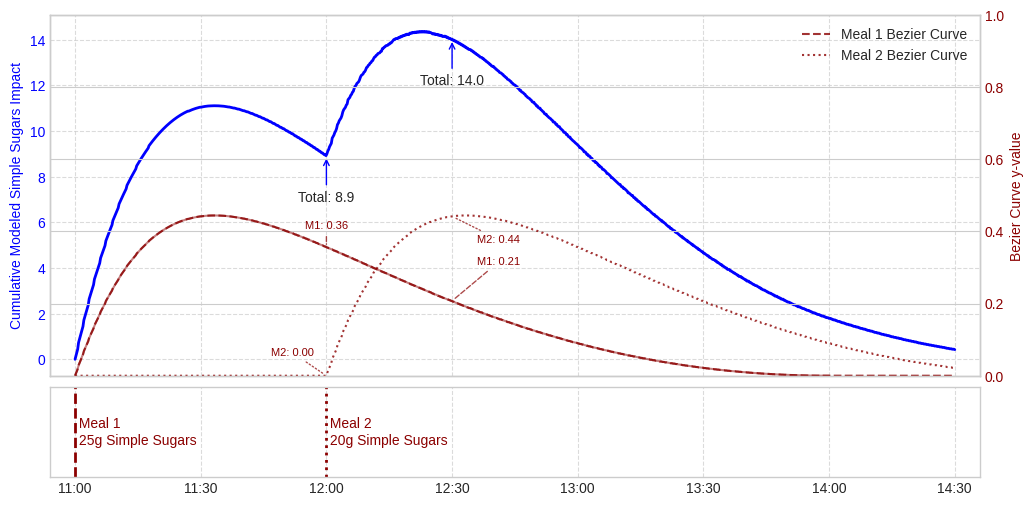

Source code (Python): (Note: this script raises an exception after producing the figure.)
import numpy as np
import matplotlib.pyplot as plt
from scipy.special import comb

# --- Bezier Curve Functions ---

def bezier_curve(points, num=100):
    """Generate Bezier curve from control points using Bernstein polynomials"""
    n = len(points) - 1
    if n != 3:
        raise ValueError("This function requires 4 control points for a cubic Bezier curve.")
    t = np.linspace(0, 1, num)
    curve = np.zeros((num, 2))
    for i, point in enumerate(points):
        # Calculate Bernstein polynomial basis and add contribution
        curve += np.outer(comb(n, i) * (t**i) * ((1-t)**(n-i)), np.array(point))
    # Ensure curve is sorted by x-values for interpolation/lookup
    # Note: The Bernstein polynomial generation naturally follows t from 0 to 1.
    # If P1.x > P2.x etc., the x-values might not be monotonic initially.
    # Sorting ensures lookup works correctly.
    curve = curve[np.argsort(curve[:, 0])]
    return curve

def get_impact(curve, delta_t):
    """Find the impact (y-value) on the curve for a given elapsed time (delta_t)"""
    x_curve, y_curve = curve[:, 0], curve[:, 1]
    max_time = x_curve[-1] # P3's x-coordinate (end time)

    # Check if delta_t is within the curve's time range [0, max_time]
    if delta_t < 0 or delta_t > max_time + 1e-9: # Add tolerance
         return 0.0

    # Find the index of the closest x-value on the curve
    # Using interpolation might be slightly more accurate than nearest point lookup
    # but for visualization, nearest point is often sufficient.
    idx = np.abs(x_curve - delta_t).argmin()

    # Handle edge case where delta_t might be slightly beyond the last calculated x
    if idx == len(x_curve) - 1 and delta_t > x_curve[idx]:
        # If delta_t is truly beyond the curve end time (P3.x), return 0
        # This check is slightly redundant with the initial check but safe
         if delta_t > max_time + 1e-9:
              return 0.0
         else: # Otherwise, use the last point's y-value (should be close to 0)
              return y_curve[idx]

    # Basic nearest-neighbor lookup
    return y_curve[idx]

    # Alternative: Linear Interpolation (requires curve points to be sorted by x)
    # return np.interp(delta_t, x_curve, y_curve)


# --- Simulation Parameters ---

# Define the cubic control points for the simple sugars example
# P0=(0,0), P1=(0.25, 1.0), P2=(0.7, -0.2), P3=(1.8, 0.0)  <- P2.y is now negative
simple_sugar_points_cubic = np.array([[0.0, 0.0], [0.5, 1.0], [1, 0], [3, 0.0]])

# Generate the cubic curve points
curve_cubic = bezier_curve(simple_sugar_points_cubic, num=500) # Higher resolution for plotting

# Define meal times (hours relative to 11:00 AM) and amounts
meal1_time_rel = 0.0 # 11:00 AM
meal2_time_rel = 1.0 # 12:00 PM
meal1_simple_sugars = 25.0 # grams
meal2_simple_sugars = 20.0 # grams

# Define specific times of interest for calculation/annotation
time_1200_rel = 1.0 # 12:00 PM
time_1230_rel = 1.5 # 12:30 PM

# --- Calculate Impacts at Specific Times ---

delta_t1_1200 = time_1200_rel - meal1_time_rel # 1.0
delta_t2_1200 = time_1200_rel - meal2_time_rel # 0.0
impact1_1200_factor = get_impact(curve_cubic, delta_t1_1200)
impact2_1200_factor = get_impact(curve_cubic, delta_t2_1200)
total_modeled_impact_1200 = (meal1_simple_sugars * impact1_1200_factor) + (meal2_simple_sugars * impact2_1200_factor)

delta_t1_1230 = time_1230_rel - meal1_time_rel # 1.5
delta_t2_1230 = time_1230_rel - meal2_time_rel # 0.5
impact1_1230_factor = get_impact(curve_cubic, delta_t1_1230)
impact2_1230_factor = get_impact(curve_cubic, delta_t2_1230)
total_modeled_impact_1230 = (meal1_simple_sugars * impact1_1230_factor) + (meal2_simple_sugars * impact2_1230_factor)

# --- Calculate Impacts Over Time for Plotting ---

# Time axis for plotting (e.g., 11:00 AM to 2:30 PM)
time_axis_hours = np.linspace(0, 3.5, 1000) # Increased resolution for smoother curves

effective_simple_sugars1_over_time = np.zeros_like(time_axis_hours)
effective_simple_sugars2_over_time = np.zeros_like(time_axis_hours)

for i, t in enumerate(time_axis_hours):
    # Elapsed time since each meal
    delta_t1 = t - meal1_time_rel
    delta_t2 = t - meal2_time_rel

    # Get impact factor for each meal at time t
    impact1_factor = get_impact(curve_cubic, delta_t1)
    impact2_factor = get_impact(curve_cubic, delta_t2)

    # Calculate effective simple sugars from each meal using new variable names
    effective_simple_sugars1_over_time[i] = meal1_simple_sugars * impact1_factor
    effective_simple_sugars2_over_time[i] = meal2_simple_sugars * impact2_factor

# Calculate total modeled simple sugar impact over time using new variable names
total_modeled_impact_over_time = effective_simple_sugars1_over_time + effective_simple_sugars2_over_time

# --- Plotting ---

plt.style.use('seaborn-v0_8-whitegrid')
fig, (ax1, ax2) = plt.subplots(2, 1, figsize=(12, 6), sharex=True,
                               gridspec_kw={'height_ratios': [4, 1], 'hspace': 0.05})

# Create a secondary y-axis for the Bezier curve values
ax1_twin = ax1.twinx()

# Plot effective amounts on ax1 with colors to match axes
# Keep only the total sugar impact (left axis)
ax1.plot(time_axis_hours, total_modeled_impact_over_time, color='blue', linewidth=2)

# Plot the actual Bezier curve on the secondary y-axis with distinct styling
ax1_twin.plot(curve_cubic[:, 0], curve_cubic[:, 1], color='darkred', linewidth=1.5, 
             linestyle='-', alpha=0.5)

# Create Bezier value curves for individual meals (on right axis)
meal1_impact_factors = np.zeros_like(time_axis_hours)
meal2_impact_factors = np.zeros_like(time_axis_hours)

for i, t in enumerate(time_axis_hours):
    # Elapsed time since each meal
    delta_t1 = t - meal1_time_rel
    delta_t2 = t - meal2_time_rel

    # Get impact factor for each meal at time t
    meal1_impact_factors[i] = get_impact(curve_cubic, delta_t1)
    meal2_impact_factors[i] = get_impact(curve_cubic, delta_t2)

# Add Meal 1 Bezier curve values to right axis - using dashed line
ax1_twin.plot(time_axis_hours, meal1_impact_factors, color='darkred', linestyle='--', 
             alpha=0.8, linewidth=1.5, label='Meal 1 Bezier Curve')

# Add Meal 2 Bezier curve values to right axis
ax1_twin.plot(time_axis_hours, meal2_impact_factors, color='darkred', linestyle=':', 
             alpha=0.8, linewidth=1.5, label='Meal 2 Bezier Curve')

ax1_twin.set_ylim(0, 1)
ax1_twin.set_ylabel('Bezier Curve y-value', color='darkred')
ax1_twin.tick_params(axis='y', labelcolor='darkred')

# Add annotations for specific Bezier y-values
annotation_fontsize = 8
# At 12:00 (t=1.0)
ax1_twin.annotate(f'M1: {impact1_1200_factor:.2f}', 
                  xy=(time_1200_rel, impact1_1200_factor), 
                  xytext=(time_1200_rel, impact1_1200_factor + 0.05), 
                  ha='center', fontsize=annotation_fontsize, color='darkred',
                  arrowprops=dict(arrowstyle='-', color='darkred', linestyle='--', alpha=0.7))
ax1_twin.annotate(f'M2: {impact2_1200_factor:.2f}', 
                  xy=(time_1200_rel, impact2_1200_factor), 
                  xytext=(time_1200_rel - 0.05, impact2_1200_factor + 0.05), # Shift left and up
                  ha='right', # Align text right
                  va='bottom', # Align text bottom
                  fontsize=annotation_fontsize, color='darkred',
                  arrowprops=dict(arrowstyle='-', color='darkred', linestyle=':', alpha=0.7))
# At 12:30 (t=1.5)
ax1_twin.annotate(f'M1: {impact1_1230_factor:.2f}', 
                  xy=(time_1230_rel, impact1_1230_factor), 
                  xytext=(time_1230_rel + 0.1, impact1_1230_factor + 0.1), 
                  ha='left', fontsize=annotation_fontsize, color='darkred',
                  arrowprops=dict(arrowstyle='-', color='darkred', linestyle='--', alpha=0.7))
ax1_twin.annotate(f'M2: {impact2_1230_factor:.2f}', 
                  xy=(time_1230_rel, impact2_1230_factor), 
                  xytext=(time_1230_rel + 0.1, impact2_1230_factor - 0.05), 
                  ha='left', va='top', fontsize=annotation_fontsize, color='darkred',
                  arrowprops=dict(arrowstyle='-', color='darkred', linestyle=':', alpha=0.7))

# Annotate ax1 at specific times using new variable names and phrasing
ax1.annotate(f'Total: {total_modeled_impact_1200:.1f}',
             xy=(time_1200_rel, total_modeled_impact_1200),
             xytext=(time_1200_rel, total_modeled_impact_1200 - 2),
             ha='center', arrowprops=dict(arrowstyle='->', color='blue'))
ax1.annotate(f'Total: {total_modeled_impact_1230:.1f}',
             xy=(time_1230_rel, total_modeled_impact_1230),
             xytext=(time_1230_rel, total_modeled_impact_1230 - 2),
             ha='center', arrowprops=dict(arrowstyle='->', color='blue'))

# Update y-axis label and color
ax1.set_ylabel('Cumulative Modeled Simple Sugars Impact', color='blue')
ax1.tick_params(axis='y', labelcolor='blue')

# Combine legends
lines, labels = ax1.get_legend_handles_labels()
lines2, labels2 = ax1_twin.get_legend_handles_labels()
ax1_twin.legend(lines + lines2, labels + labels2, loc='upper right')

ax1.grid(True, linestyle='--', alpha=0.7)


# Plot meal events on ax2 (Labels remain the same)
# Call vlines separately for each meal to set different linestyles
ax2.vlines(meal1_time_rel, ymin=0, ymax=1, color='darkred', linestyle='--', lw=2,
           label='Meal 1 Intake') # Use Meal 1 linestyle
ax2.vlines(meal2_time_rel, ymin=0, ymax=1, color='darkred', linestyle=':', lw=2,
           label='Meal 2 Intake') # Use Meal 2 linestyle
ax2.text(meal1_time_rel, 0.5, f' Meal 1\n {meal1_simple_sugars:.0f}g Simple Sugars', ha='left', va='center', color='darkred')
ax2.text(meal2_time_rel, 0.5, f' Meal 2\n {meal2_simple_sugars:.0f}g Simple Sugars', ha='left', va='center', color='darkred')

ax2.set_yticks([]) # No y-ticks needed for event plot
ax2.set_ylim(0, 1)
ax2.grid(True, axis='x', linestyle='--', alpha=0.7)

# Set x-axis ticks to represent clock times (optional but helpful)
hour_ticks = np.arange(0, 4.0, 0.5)
hour_labels = [f"{11+int(h):02d}:{int((h % 1) * 60):02d}" for h in hour_ticks]
ax2.set_xticks(hour_ticks)
ax2.set_xticklabels(hour_labels)
ax1.set_xlim(left=-0.1, right=3.6) # Adjust limits slightly

plt.tight_layout(rect=[0, 0, 1, 0.97]) # Adjust layout to prevent title overlap
plt.savefig('manuscript/images/methods/example_bezier.eps') # Save the plot
plt.close()

print("--- Calculated Values ---")
print(f"Impact Factor @ 12:00 (Meal 1, \u0394t=1.0h): {impact1_1200_factor:.3f}")
print(f"Impact Factor @ 12:00 (Meal 2, \u0394t=0.0h): {impact2_1200_factor:.3f}")
print(f"Total Modeled Simple Sugar Impact @ 12:00 (t=1.0h): {total_modeled_impact_1200:.2f}g")
print(f"Impact Factor @ 12:30 (Meal 1, \u0394t=1.5h): {impact1_1230_factor:.3f}")
print(f"Impact Factor @ 12:30 (Meal 2, \u0394t=0.5h): {impact2_1230_factor:.3f}")
print(f"Total Modeled Simple Sugar Impact @ 12:30 (t=1.5h): {total_modeled_impact_1230:.2f}g")